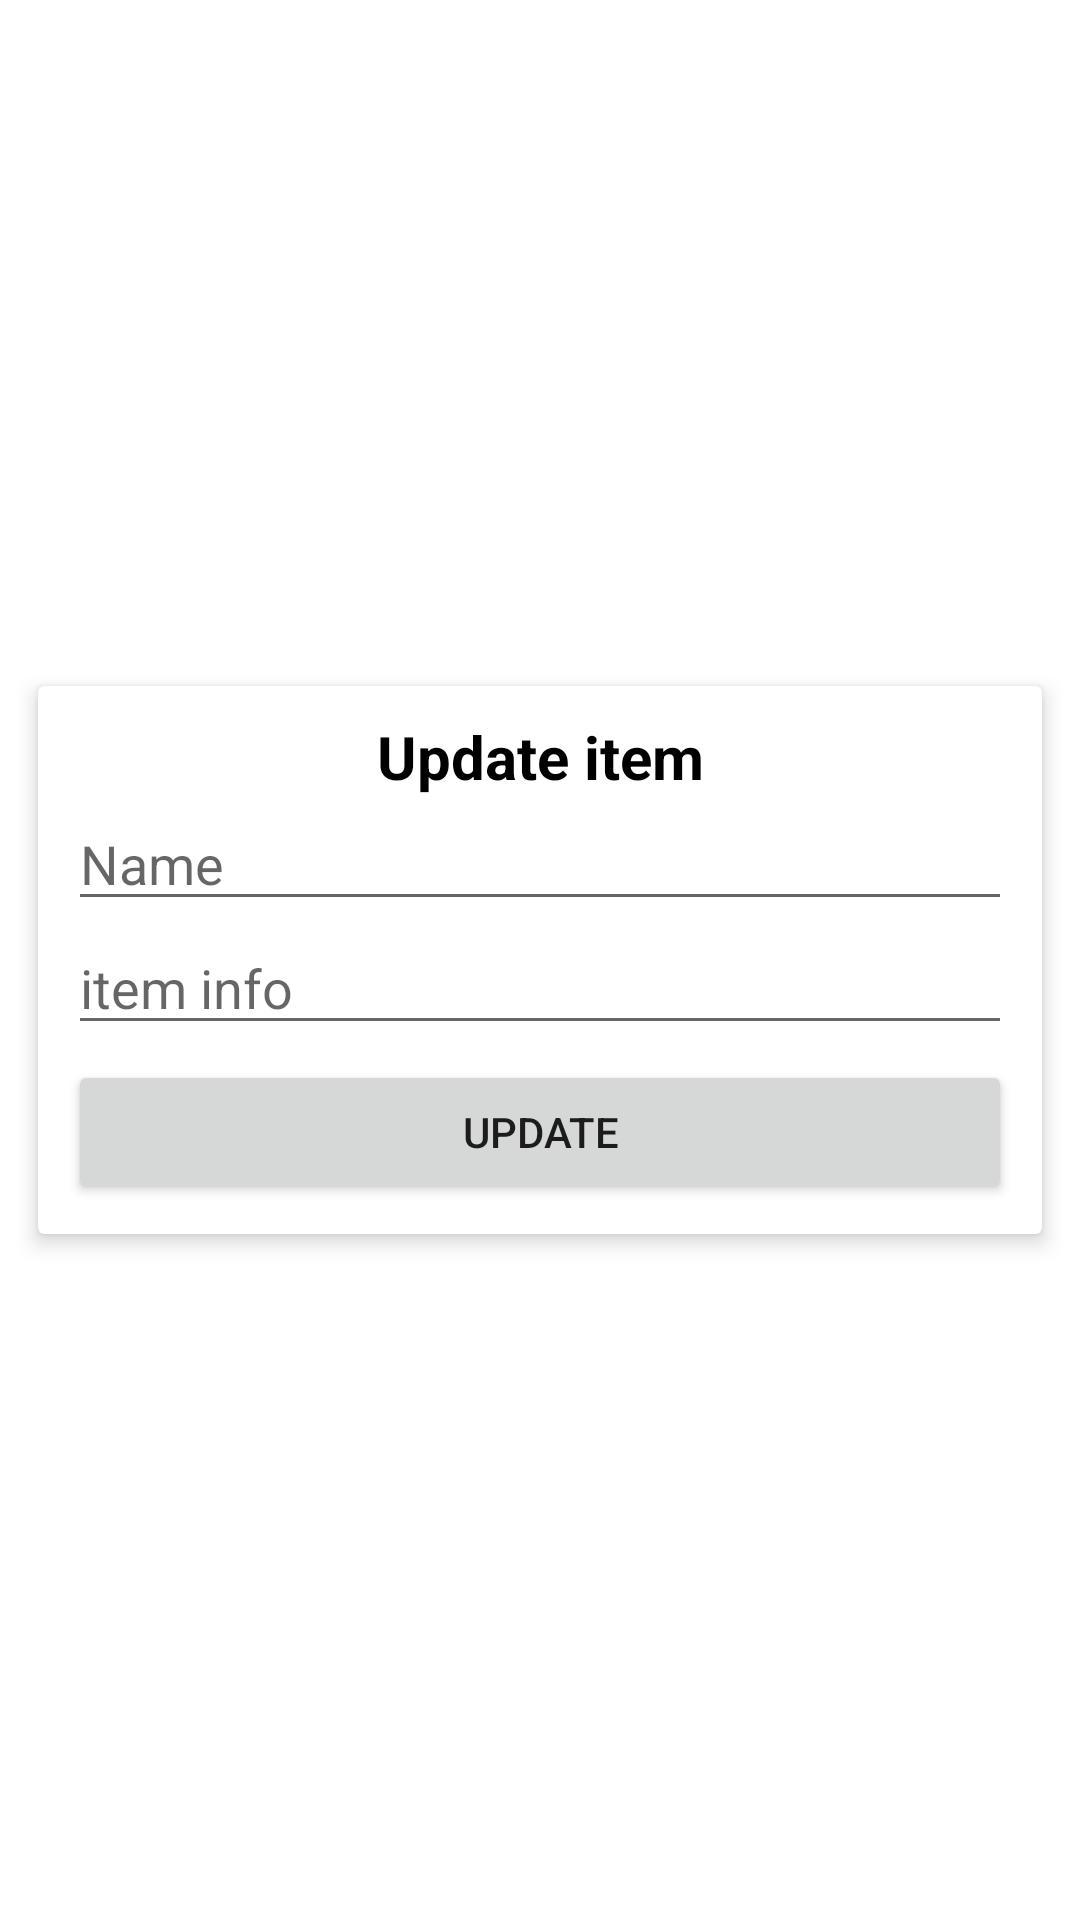

Here is an Android app screen rendered from its layout file. Give the layout XML and the strings, colors and styles it references.
<!-- AndroidManifest.xml: application theme Theme.ShoppingListYandex -->
<!-- res/layout/edit_list_item_dialog.xml -->
<?xml version="1.0" encoding="utf-8"?>
<androidx.constraintlayout.widget.ConstraintLayout
    xmlns:android="http://schemas.android.com/apk/res/android"
    xmlns:app="http://schemas.android.com/apk/res-auto"
    xmlns:tools="http://schemas.android.com/tools"
    android:layout_width="match_parent"
    android:layout_height="wrap_content"
    android:layout_marginTop="10dp">

    <androidx.cardview.widget.CardView
        android:layout_width="match_parent"
        android:layout_height="wrap_content"
        android:layout_marginStart="8dp"
        android:layout_marginTop="8dp"
        android:layout_marginEnd="8dp"
        android:layout_marginBottom="8dp"
        app:cardElevation="4dp"
        app:cardUseCompatPadding="true"
        app:layout_constraintBottom_toBottomOf="parent"
        app:layout_constraintEnd_toEndOf="parent"
        app:layout_constraintStart_toStartOf="parent"
        app:layout_constraintTop_toTopOf="parent">

        <LinearLayout
            android:layout_width="match_parent"
            android:layout_height="match_parent"
            android:layout_margin="10dp"
            android:orientation="vertical">

            <TextView
                android:id="@+id/tvTitle"
                android:layout_width="match_parent"
                android:layout_height="wrap_content"
                android:gravity="center_horizontal"
                android:text="@string/update_list_item"
                android:textColor="@color/black"
                android:textSize="20sp"
                android:textStyle="bold" />

            <EditText
                android:id="@+id/edName"
                android:layout_width="match_parent"
                android:layout_height="wrap_content"
                android:ems="10"
                android:hint="@string/name_hint_update"
                android:inputType="textPersonName"
                tools:ignore="TouchTargetSizeCheck" />

            <EditText
                android:id="@+id/edInfo"
                android:layout_width="match_parent"
                android:layout_height="wrap_content"
                android:ems="10"
                android:hint="@string/item_info_hint_update"
                android:inputType="textMultiLine"
                tools:ignore="TouchTargetSizeCheck" />

            <Button
                android:id="@+id/bUpdate"
                android:layout_width="match_parent"
                android:layout_height="wrap_content"
                android:layout_marginTop="5dp"
                android:text="@string/update_item_button" />
        </LinearLayout>
    </androidx.cardview.widget.CardView>
</androidx.constraintlayout.widget.ConstraintLayout>
<!-- resources referenced by this layout -->
<resources>
  <color name="black">#FF000000</color>
  <string name="item_info_hint_update">item info</string>
  <string name="name_hint_update">Name</string>
  <string name="update_item_button">Update</string>
  <string name="update_list_item">Update item</string>
  <style name="Theme.ShoppingListYandex" parent="Theme.MaterialComponents.DayNight.DarkActionBar">
          
          <item name="colorPrimary">@color/purple_500</item>
          <item name="colorPrimaryVariant">@color/purple_700</item>
          <item name="colorOnPrimary">@color/white</item>
          
          <item name="colorSecondary">@color/teal_200</item>
          <item name="colorSecondaryVariant">@color/teal_700</item>
          <item name="colorOnSecondary">@color/black</item>
          
          <item name="android:statusBarColor" tools:targetApi="l">?attr/colorPrimaryVariant</item>
          
      </style>
  <color name="purple_500">#FF6200EE</color>
  <color name="purple_700">#FF3700B3</color>
  <color name="white">#FFFFFFFF</color>
  <color name="teal_200">#FF03DAC5</color>
  <color name="teal_700">#FF018786</color>
</resources>
